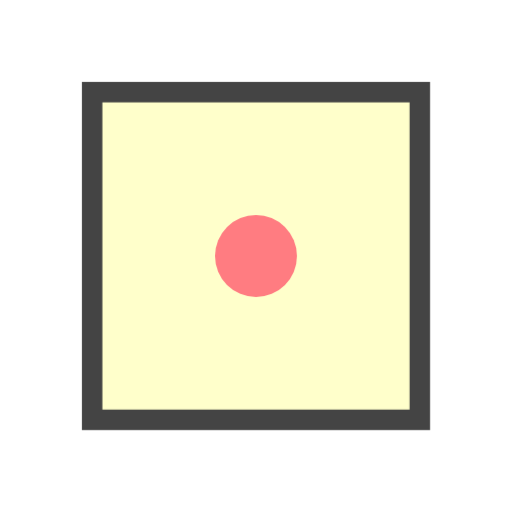
t = 0.00 s
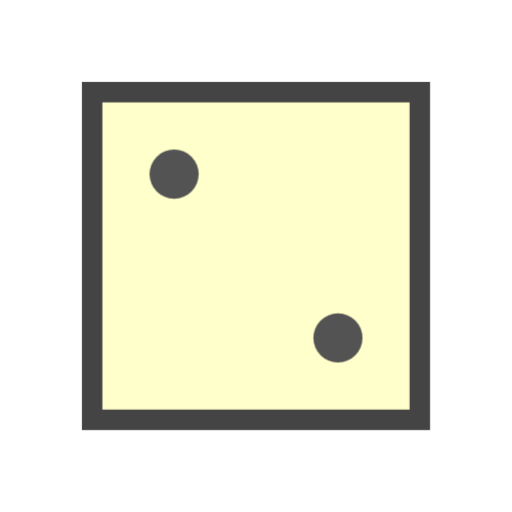
t = 1.50 s
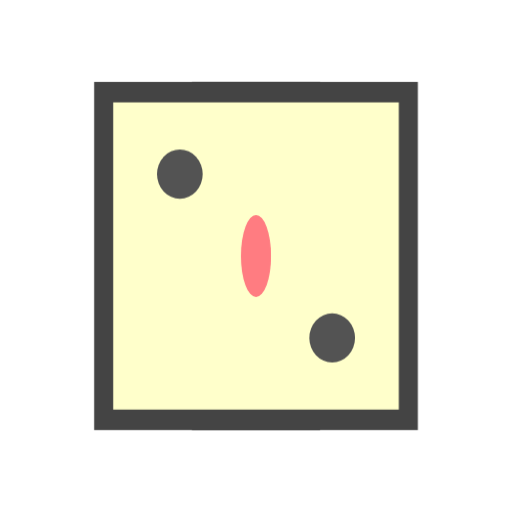
t = 1.62 s
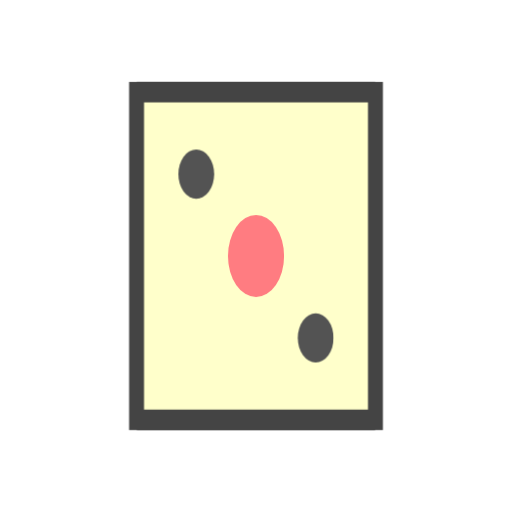
t = 1.74 s
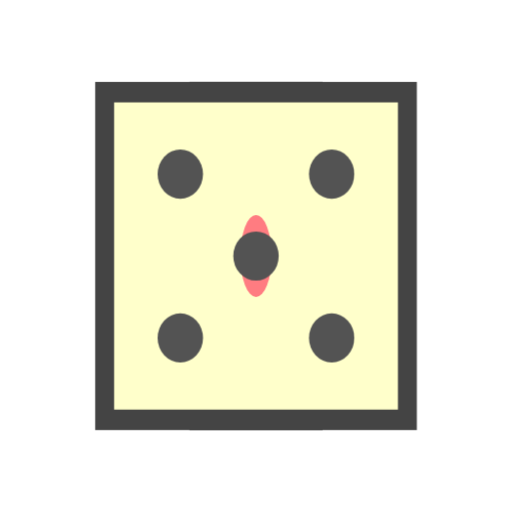
t = 2.38 s
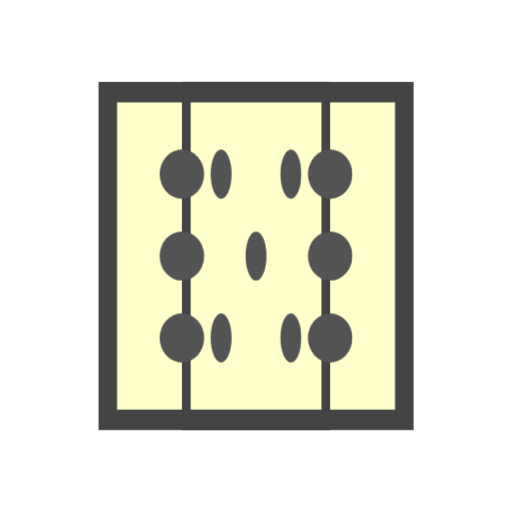
t = 2.86 s

The animated SVG that drew these frames (rendered in a browser with its animation timeline set to each time). Animation: 1 CSS @keyframes rule; one cycle of 3.50 s, repeats indefinitely.

<svg width="80px"  height="80px"  xmlns="http://www.w3.org/2000/svg" viewBox="0 0 100 100" preserveAspectRatio="xMidYMid" class="lds-dice" style="background: none;">
    <g style="transform:scale(0.8); transform-origin: 50px 50px">
      <g>
        <rect x="10" y="10" width="80" height="80" ng-attr-stroke="{{config.c1}}" ng-attr-fill="{{config.c4}}" ng-attr-stroke-width="{{config.strokeWidth}}" stroke="#444444" fill="#ffffcb" stroke-width="5"></rect>
      </g>
      <g>
        <rect x="10" y="10" width="80" height="80" ng-attr-stroke="{{config.c1}}" ng-attr-fill="{{config.c4}}" ng-attr-stroke-width="{{config.strokeWidth}}" stroke="#444444" fill="#ffffcb" stroke-width="5"></rect>
      </g>
      <g>
        <rect x="10" y="10" width="80" height="80" ng-attr-stroke="{{config.c1}}" ng-attr-fill="{{config.c4}}" ng-attr-stroke-width="{{config.strokeWidth}}" stroke="#444444" fill="#ffffcb" stroke-width="5"></rect>
      </g>
      <g>
        <rect x="10" y="10" width="80" height="80" ng-attr-stroke="{{config.c1}}" ng-attr-fill="{{config.c4}}" ng-attr-stroke-width="{{config.strokeWidth}}" stroke="#444444" fill="#ffffcb" stroke-width="5"></rect>
      </g>
      <g>
        <circle cx="50" cy="50" r="10" ng-attr-fill="{{config.c2}}" stroke-width="0" fill="#ff7c81"></circle>
      </g>
      <g>
        <circle cx="30" cy="30" r="6" ng-attr-fill="{{config.c3}}" stroke-width="0" fill="#535353"></circle>
        <circle cx="70" cy="70" r="6" ng-attr-fill="{{config.c3}}" stroke-width="0" fill="#535353"></circle>
      </g>
      <g>
        <circle cx="30" cy="30" r="6" ng-attr-fill="{{config.c3}}" stroke-width="0" fill="#535353"></circle>
        <circle cx="70" cy="70" r="6" ng-attr-fill="{{config.c3}}" stroke-width="0" fill="#535353"></circle>
        <circle cx="30" cy="70" r="6" ng-attr-fill="{{config.c3}}" stroke-width="0" fill="#535353"></circle>
        <circle cx="70" cy="30" r="6" ng-attr-fill="{{config.c3}}" stroke-width="0" fill="#535353"></circle>
        <circle cx="30" cy="50" r="6" ng-attr-fill="{{config.c3}}" stroke-width="0" fill="#535353"></circle>
        <circle cx="70" cy="50" r="6" ng-attr-fill="{{config.c3}}" stroke-width="0" fill="#535353"></circle>
      </g>
      <g>
        <circle cx="30" cy="30" r="6" ng-attr-fill="{{config.c3}}" stroke-width="0" fill="#535353"></circle>
        <circle cx="70" cy="70" r="6" ng-attr-fill="{{config.c3}}" stroke-width="0" fill="#535353"></circle>
        <circle cx="30" cy="70" r="6" ng-attr-fill="{{config.c3}}" stroke-width="0" fill="#535353"></circle>
        <circle cx="70" cy="30" r="6" ng-attr-fill="{{config.c3}}" stroke-width="0" fill="#535353"></circle>
        <circle cx="50" cy="50" r="6" ng-attr-fill="{{config.c3}}" stroke-width="0" fill="#535353"></circle>
      </g>
    </g>
    <style type="text/css">
      @keyframes lds-dice {
        0% {
          transform: rotateY(0deg);
          opacity: 1;
        }
        24% {
          opacity: 1;
        }
        25% {
          transform: rotateY(90deg);
          opacity: 0;
        }
        50% {
          transform: rotateY(180deg);
          opacity: 0;
        }
        74% {
          opacity: 0;
        }
        75% {
          transform: rotateY(270deg);
          opacity: 1;
        }
        100% {
          transform: rotateY(360deg);
          opacity: 1;
        }
      }
      .lds-dice g g {
        transform-origin: 50px 50px 40px;
      }
      .lds-dice g g:nth-child(1) {
        animation: lds-dice 2s linear infinite;
      }
      .lds-dice g g:nth-child(2) {
        animation: lds-dice 2s linear infinite;
        animation-delay: -0.5s;
      }
      .lds-dice g g:nth-child(3) {
        animation: lds-dice 2s linear infinite;
        animation-delay: -1s;
      }
      .lds-dice g g:nth-child(4) {
        animation: lds-dice 2s linear infinite;
        animation-delay: -1.5s;
      }
      .lds-dice g g:nth-child(5) {
        animation: lds-dice 2s linear infinite;
        animation-delay: 0;
      }
      .lds-dice g g:nth-child(6) {
        animation: lds-dice 2s linear infinite;
        animation-delay: -0.5s;
      }
      .lds-dice g g:nth-child(7) {
        animation: lds-dice 2s linear infinite;
        animation-delay: -1s;
      }
      .lds-dice g g:nth-child(8) {
        animation: lds-dice 2s linear infinite;
        animation-delay: -1.5s;
      }
      
    </style>
  </svg>
